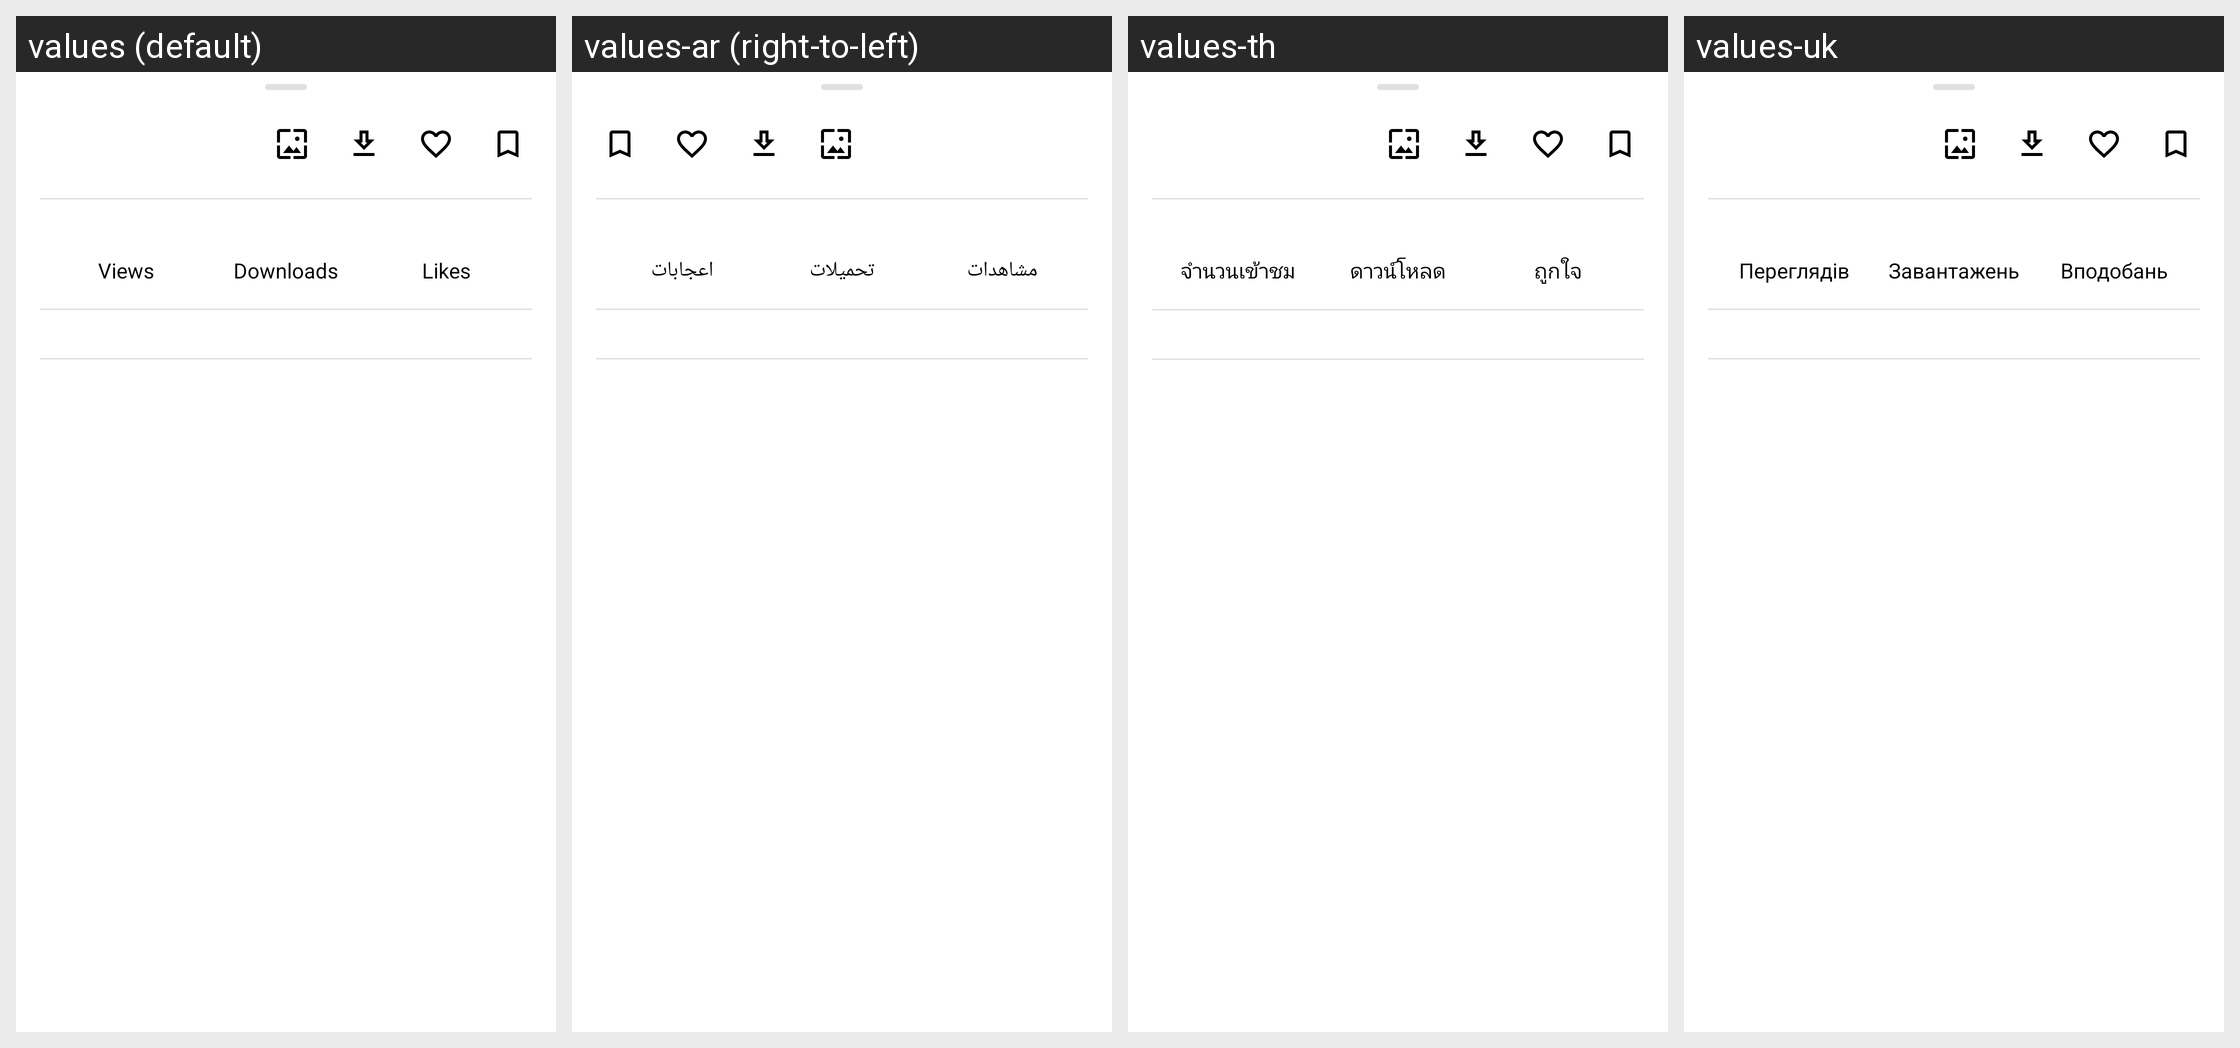

Locale-by-locale string values for the Android screen shown in this grid:
Android screen res/layout/bottom_sheet_photo_detail.xml rendered under 4 locales, left to right: values (default), values-ar (right-to-left), values-th, values-uk. Device: Nexus 5 (rendered at 1080×1920; each locale shown at half size, 540×960, under a caption strip naming it); theme Resplash.Theme.DayNight.
Other locales in the repository, not shown: values-cs, values-de, values-es, values-hr, values-hu, values-in, values-it, values-ja, values-pt, values-pt-rBR, values-ru, values-sr, values-tr, values-zh, values-zh-rTW.
Strings drawn on this screen, with the default value and each locale's value (text and hints the layout hard-codes, and strings that could not be matched under every locale, appear in the picture but are not listed):

views
  values: Views
  values-ar: مشاهدات
  values-th: จำนวนเข้าชม
  values-uk: Переглядів

downloads
  values: Downloads
  values-ar: تحميلات
  values-th: ดาวน์โหลด
  values-uk: Завантажень

likes
  values: Likes
  values-ar: اعجابات
  values-th: ถูกใจ
  values-uk: Вподобань
